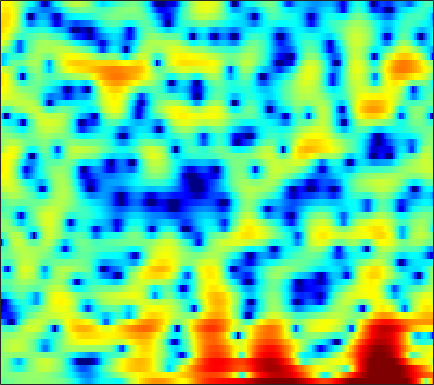

The table this chart was drawn from, first rows:
-0.89699, -0.8934, -0.82351, -0.70796, -0.58657, -0.39847, -0.19287, -0.049082, 0.11992, 0.26064, 0.36959, 0.43976, 0.50781, 0.54095, 0.54982, 0.53612, 0.53572, 0.53356, 0.51758, 0.49044, 0.43718, 0.40428, 0.32843, 0.2363
-0.1816, -0.1431, -0.09955, -0.05761, -0.02523, 0.02211, 0.07476, 0.1208, 0.1952, 0.2786, 0.3671, 0.436, 0.5291, 0.6144, 0.672, 0.7339, 0.7671, 0.7754, 0.7547, 0.6941, 0.5898, 0.4768, 0.2793, 0.02204
0.311, 0.007527, -0.5253, -1.181, -1.742, -2.543, -3.3, -3.733, -3.968, -3.72, -3.046, -2.385, -1.438, -0.5153, 0.1057, 0.8181, 1.393, 1.732, 2.063, 2.26, 2.331, 2.295, 2.136, 1.852
0.7027, 0.363, -0.2973, -1.222, -2.11, -3.579, -5.346, -6.663, -7.729, -7.172, -5.44, -3.998, -2.265, -0.8492, 0.01615, 0.9442, 1.642, 2.037, 2.412, 2.632, 2.711, 2.683, 2.532, 2.247
0.08577, 0.3166, 0.502, 0.5736, 0.5634, 0.4858, 0.3836, 0.3045, 0.2415, 0.2279, 0.2641, 0.3081, 0.3747, 0.4128, 0.4082, 0.3606, 0.249, 0.1424, -0.02053, -0.1677, -0.2786, -0.3256, -0.3369, -0.3225
0.2338, 0.8517, 1.493, 1.967, 2.222, 2.442, 2.555, 2.572, 2.497, 2.331, 2.058, 1.77, 1.256, 0.5766, -0.07485, -1.161, -2.557, -3.844, -5.924, -8.26, -9.939, -9.741, -7.852, -5.646
0.399, 0.8344, 1.325, 1.712, 1.948, 2.182, 2.321, 2.374, 2.347, 2.215, 1.958, 1.678, 1.165, 0.4812, -0.1568, -1.21, -2.49, -3.6, -5.228, -6.788, -7.731, -7.694, -6.751, -5.328
-0.1513, -0.01179, 0.1915, 0.3971, 0.5572, 0.7825, 1.029, 1.203, 1.409, 1.568, 1.648, 1.642, 1.537, 1.308, 1.048, 0.5859, 0.01054, -0.4809, -1.183, -1.894, -2.559, -3, -3.455, -3.673
-1.996, -2.286, -2.641, -2.872, -2.861, -2.554, -1.906, -1.25, -0.2687, 0.6752, 1.507, 2.034, 2.568, 2.906, 3.035, 3.03, 2.82, 2.52, 1.919, 1.051, -0.168, -1.395, -3.665, -7.253
-8.298, -9.295, -11.26, -14.6, -18.97, -22.27, -14.07, -10.13, -6.468, -3.841, -1.885, -0.7219, 0.4999, 1.394, 1.899, 2.363, 2.613, 2.667, 2.569, 2.278, 1.813, 1.373, 0.6903, 0.04261
-13.61, -13.5, -13.47, -13.53, -13.41, -12.64, -11.14, -9.723, -7.754, -5.914, -4.311, -3.283, -2.135, -1.194, -0.6076, 0.04843, 0.5747, 0.9028, 1.269, 1.562, 1.805, 1.96, 2.139, 2.317
-17.11, -16.17, -14.64, -12.94, -11.64, -10.06, -8.588, -7.568, -6.311, -5.242, -4.365, -3.83, -3.276, -2.85, -2.569, -2.2, -1.736, -1.289, -0.584, 0.2105, 1.017, 1.595, 2.301, 2.909
-29.73, -22.54, -15.95, -11.99, -9.841, -7.649, -6, -5.065, -4.13, -3.576, -3.377, -3.489, -4.03, -5.047, -6.16, -7.906, -8.86, -8.044, -5.524, -2.898, -0.7056, 0.6274, 2.07, 3.174
-7.72, -7.35, -6.497, -5.419, -4.588, -3.558, -2.693, -2.197, -1.742, -1.559, -1.689, -2.033, -2.836, -4.133, -5.441, -7.477, -8.819, -8.155, -5.643, -3.012, -0.8537, 0.453, 1.841, 2.882
-2.827, -2.691, -2.405, -2.035, -1.735, -1.298, -0.8962, -0.6259, -0.3603, -0.2225, -0.2292, -0.3266, -0.5678, -0.9023, -1.164, -1.451, -1.556, -1.463, -1.12, -0.5756, 0.06728, 0.569, 1.2, 1.723
-1.36, -1.441, -1.45, -1.293, -1.058, -0.6581, -0.1927, 0.1539, 0.5666, 0.8801, 1.062, 1.104, 1.03, 0.8345, 0.6154, 0.2505, -0.1347, -0.4119, -0.7173, -0.875, -0.8297, -0.653, -0.2728, 0.1885
-1.936, -2.858, -3.834, -3.98, -3.406, -2.086, -0.6386, 0.3412, 1.411, 2.18, 2.653, 2.824, 2.799, 2.486, 2.054, 1.202, -0.01953, -1.197, -3.103, -5.153, -6.243, -5.729, -3.918, -1.975
-3.576, -6.279, -12.21, -16.09, -10.17, -4.946, -1.77, -0.1123, 1.482, 2.545, 3.205, 3.462, 3.496, 3.191, 2.731, 1.773, 0.3352, -1.11, -3.661, -6.95, -9.296, -8.209, -5.115, -2.541
-1.416, -2.037, -2.607, -2.682, -2.345, -1.532, -0.542, 0.1905, 1.046, 1.71, 2.158, 2.336, 2.396, 2.231, 1.974, 1.469, 0.8106, 0.2483, -0.5208, -1.181, -1.587, -1.685, -1.567, -1.282
-0.7731, -0.9013, -0.8924, -0.6939, -0.4265, 0.004357, 0.4925, 0.8467, 1.272, 1.602, 1.811, 1.887, 1.894, 1.796, 1.665, 1.429, 1.149, 0.9082, 0.5782, 0.2463, -0.08019, -0.3315, -0.6927, -1.136
-2.687, -2.397, -1.661, -0.7652, -0.1224, 0.6403, 1.251, 1.599, 1.905, 2.052, 2.052, 1.981, 1.792, 1.576, 1.42, 1.256, 1.148, 1.115, 1.087, 1.026, 0.8675, 0.6554, 0.1888, -0.5408
-13.58, -8.258, -3.981, -1.367, -0.01188, 1.261, 2.05, 2.391, 2.553, 2.405, 1.967, 1.457, 0.5838, -0.4043, -1.04, -1.46, -1.175, -0.5858, 0.3406, 1.16, 1.704, 1.894, 1.842, 1.429
-3.439, -2.661, -1.253, 0.0658, 0.8212, 1.527, 1.904, 1.968, 1.79, 1.275, 0.368, -0.6478, -2.633, -5.88, -10.11, -27.78, -11.18, -6.061, -2.206, 0.1321, 1.598, 2.276, 2.733, 2.75
0.3189, 0.3991, 0.5204, 0.5783, 0.552, 0.3799, 0.04917, -0.2834, -0.8065, -1.358, -1.916, -2.345, -2.972, -3.624, -4.012, -4.007, -3.105, -2.032, -0.4726, 0.8996, 1.935, 2.472, 2.853, 2.866
0.4788, 0.4205, 0.1837, -0.2657, -0.78, -1.774, -3.153, -4.425, -6.185, -7.24, -6.84, -5.857, -4.358, -2.987, -2.087, -0.9942, 0.03284, 0.7368, 1.621, 2.375, 2.947, 3.227, 3.394, 3.294
-1.225, -1.039, -1.053, -1.426, -2, -3.24, -5.178, -7.314, -11.61, -16.98, -13.11, -9.202, -5.671, -3.288, -1.93, -0.5143, 0.5886, 1.268, 2.017, 2.598, 3.023, 3.231, 3.363, 3.308
-3.215, -2.47, -1.872, -1.687, -1.779, -2.167, -2.791, -3.33, -3.978, -4.277, -4.041, -3.571, -2.738, -1.837, -1.203, -0.4401, 0.2084, 0.6423, 1.135, 1.554, 1.9, 2.118, 2.322, 2.425
-2.64, -1.841, -1.073, -0.5912, -0.3871, -0.2954, -0.3631, -0.4723, -0.6425, -0.7901, -0.8833, -0.9135, -0.9035, -0.8746, -0.855, -0.8329, -0.8029, -0.7633, -0.6444, -0.4244, -0.09717, 0.2028, 0.6386, 1.06
-0.4039, 0.197, 0.8249, 1.262, 1.464, 1.564, 1.517, 1.393, 1.147, 0.815, 0.4118, 0.08034, -0.4329, -1.024, -1.541, -2.335, -3.22, -3.899, -4.61, -4.77, -4.172, -3.358, -2.066, -0.835
1.427, 1.995, 2.53, 2.802, 2.853, 2.746, 2.461, 2.143, 1.604, 0.963, 0.237, -0.35, -1.21, -2.204, -3.07, -4.553, -6.648, -8.928, -14.04, -24.6, -13.98, -9.127, -5.191, -2.588
2.913, 3.311, 3.57, 3.542, 3.341, 2.854, 2.113, 1.415, 0.3168, -0.8923, -2.09, -2.939, -3.849, -4.554, -5.007, -5.641, -6.389, -7.026, -7.831, -7.918, -6.821, -5.482, -3.546, -1.846
4.465, 4.503, 4.331, 3.906, 3.401, 2.435, 1.104, -0.1598, -2.259, -4.908, -8.059, -10.32, -11.57, -10.31, -8.986, -7.442, -6.287, -5.612, -4.776, -3.948, -3.06, -2.345, -1.402, -0.5319
5.33, 5.134, 4.726, 4.087, 3.436, 2.273, 0.7398, -0.724, -3.16, -6.332, -10.41, -13.86, -15.58, -12.89, -10.78, -8.555, -6.806, -5.735, -4.444, -3.334, -2.39, -1.766, -1.066, -0.4932
5.172, 5.04, 4.775, 4.331, 3.831, 2.955, 1.769, 0.662, -1.069, -3.041, -5.128, -6.588, -8.23, -9.275, -9.501, -8.91, -7.582, -6.382, -4.847, -3.565, -2.604, -2.102, -1.673, -1.48
3.488, 3.989, 4.493, 4.721, 4.676, 4.313, 3.605, 2.869, 1.592, -0.03236, -2.092, -3.959, -7.306, -12.59, -20.54, -17.88, -10.11, -6.993, -4.359, -2.772, -1.932, -1.744, -2.043, -2.966
-0.8336, 1.193, 2.861, 3.775, 4.128, 4.2, 3.929, 3.529, 2.741, 1.693, 0.4023, -0.7525, -2.427, -3.999, -4.791, -4.803, -3.8, -2.802, -1.696, -0.9408, -0.6896, -0.8551, -1.662, -3.272
-0.2383, 0.4753, 1.249, 1.742, 1.931, 2.001, 1.875, 1.661, 1.267, 0.7788, 0.2528, -0.1398, -0.5952, -0.9171, -1.014, -0.9737, -0.7508, -0.5203, -0.2135, -0.01519, 0.001992, -0.1328, -0.5188, -1.092
0.5576, 0.4196, 0.2872, 0.1706, 0.03918, -0.1696, -0.4531, -0.6929, -1.003, -1.261, -1.41, -1.403, -1.259, -0.9881, -0.7224, -0.3189, 0.0933, 0.3664, 0.7044, 0.9322, 1.052, 1.058, 0.9792, 0.8023
-0.1547, -0.6459, -1.222, -1.708, -2.024, -2.512, -3.103, -3.616, -4.372, -4.981, -5.093, -4.714, -3.708, -2.439, -1.521, -0.4096, 0.5014, 1.058, 1.62, 2.022, 2.271, 2.373, 2.407, 2.341
-2.625, -3.725, -4.865, -5.332, -5.309, -5.267, -5.629, -6.434, -8.618, -13.04, -20.54, -14.7, -7.937, -4.087, -2.108, -0.2339, 1.077, 1.796, 2.449, 2.865, 3.09, 3.173, 3.19, 3.137
-5.535, -9.472, -22.32, -14.77, -9.467, -6.128, -4.73, -4.439, -4.74, -5.397, -5.454, -4.691, -2.886, -1.029, 0.1619, 1.379, 2.177, 2.556, 2.793, 2.789, 2.644, 2.501, 2.315, 2.191
-0.8634, -1.821, -2.742, -2.732, -2.16, -1.176, -0.3763, 0.05821, 0.4557, 0.7504, 1.081, 1.339, 1.765, 2.167, 2.388, 2.518, 2.375, 2.046, 1.343, 0.3203, -0.9134, -1.84, -2.707, -2.87
2.411, 2.216, 1.995, 1.895, 1.897, 1.971, 2.097, 2.191, 2.285, 2.349, 2.358, 2.364, 2.3, 2.144, 1.924, 1.426, 0.6468, -0.196, -1.784, -4.081, -7.541, -11.6, -22.6, -16.84
3.767, 3.639, 3.435, 3.206, 3.021, 2.768, 2.528, 2.352, 2.13, 1.918, 1.707, 1.556, 1.31, 0.9903, 0.6797, 0.1096, -0.6838, -1.448, -2.772, -4.447, -6.432, -7.985, -9.563, -10.06
4.802, 4.574, 4.181, 3.691, 3.278, 2.684, 2.042, 1.563, 0.9764, 0.4934, 0.1793, 0.008165, -0.1084, -0.2021, -0.2996, -0.5077, -0.8782, -1.274, -1.924, -2.719, -3.599, -4.248, -5.045, -5.736
5.735, 5.316, 4.636, 3.816, 3.108, 2.005, 0.7189, -0.3476, -1.803, -2.997, -3.515, -3.351, -2.648, -1.822, -1.308, -0.8395, -0.6383, -0.6608, -0.8735, -1.251, -1.718, -2.08, -2.559, -2.98
5.843, 5.219, 4.34, 3.362, 2.499, 1.077, -0.7962, -2.7, -6.421, -13.26, -19.98, -11.47, -6.158, -3.272, -1.91, -0.8046, -0.2652, -0.1524, -0.3464, -0.7917, -1.355, -1.765, -2.124, -2.187
3.672, 2.87, 2.123, 1.609, 1.207, 0.5433, -0.4338, -1.379, -2.855, -4.184, -4.573, -3.949, -2.503, -1.084, -0.2795, 0.4155, 0.6059, 0.4175, -0.3068, -1.631, -3.627, -5.478, -7.37, -6.473
-4.764, -6.864, -5.462, -3.102, -1.916, -1.058, -0.7858, -0.7452, -0.7781, -0.7519, -0.5561, -0.2352, 0.2883, 0.8518, 1.204, 1.476, 1.421, 1.101, 0.2489, -1.266, -3.642, -6.108, -9.253, -7.541
-4.976, -6.702, -6.093, -4.49, -3.653, -3.134, -3.068, -3.162, -3.242, -3.009, -2.402, -1.797, -0.9203, -0.1061, 0.4125, 0.8994, 1.151, 1.161, 0.9423, 0.52, -0.01159, -0.3599, -0.5285, -0.2601
1.23, 0.3926, -0.6138, -1.564, -2.399, -3.834, -5.824, -7.833, -10.64, -10.81, -7.944, -5.77, -3.43, -1.733, -0.7792, 0.1602, 0.7901, 1.106, 1.343, 1.446, 1.465, 1.465, 1.488, 1.577
4.139, 3.427, 2.329, 1.02, -0.1602, -2.095, -4.633, -7.029, -10.48, -10.92, -7.982, -5.867, -3.663, -2.051, -1.141, -0.2277, 0.4112, 0.7567, 1.078, 1.253, 1.331, 1.338, 1.278, 1.181
5.541, 5.004, 4.161, 3.153, 2.302, 1.026, -0.304, -1.248, -2.266, -2.853, -2.966, -2.82, -2.455, -2.021, -1.701, -1.298, -0.9529, -0.7583, -0.5793, -0.5206, -0.5819, -0.7031, -0.9457, -1.284
6.119, 5.815, 5.279, 4.587, 3.975, 3.045, 2.013, 1.211, 0.1417, -0.9091, -1.901, -2.542, -3.25, -3.719, -3.878, -3.845, -3.636, -3.46, -3.312, -3.312, -3.536, -3.855, -4.442, -5.189
6.241, 6.223, 5.998, 5.553, 5.069, 4.25, 3.204, 2.271, 0.8077, -0.9393, -2.997, -4.779, -7.315, -9.37, -9.816, -8.99, -7.718, -6.911, -6.251, -6.063, -6.349, -6.894, -8.137, -10.03
5.699, 5.99, 6.083, 5.868, 5.512, 4.784, 3.775, 2.799, 1.177, -0.8704, -3.545, -6.139, -10.97, -18.38, -19.2, -13.48, -10.33, -9.026, -8.117, -7.883, -8.116, -8.582, -9.698, -11.51
4.84, 5.255, 5.494, 5.402, 5.144, 4.545, 3.684, 2.87, 1.558, 0.007478, -1.761, -3.193, -5.102, -6.686, -7.489, -8.048, -8.346, -8.611, -9.063, -9.594, -10, -10.09, -9.911, -9.529
4.505, 4.75, 4.829, 4.648, 4.359, 3.795, 3.035, 2.382, 1.415, 0.35, -0.7402, -1.581, -2.678, -3.754, -4.569, -5.739, -7.148, -8.473, -10.88, -14.32, -17.98, -17.04, -12.79, -9.405
